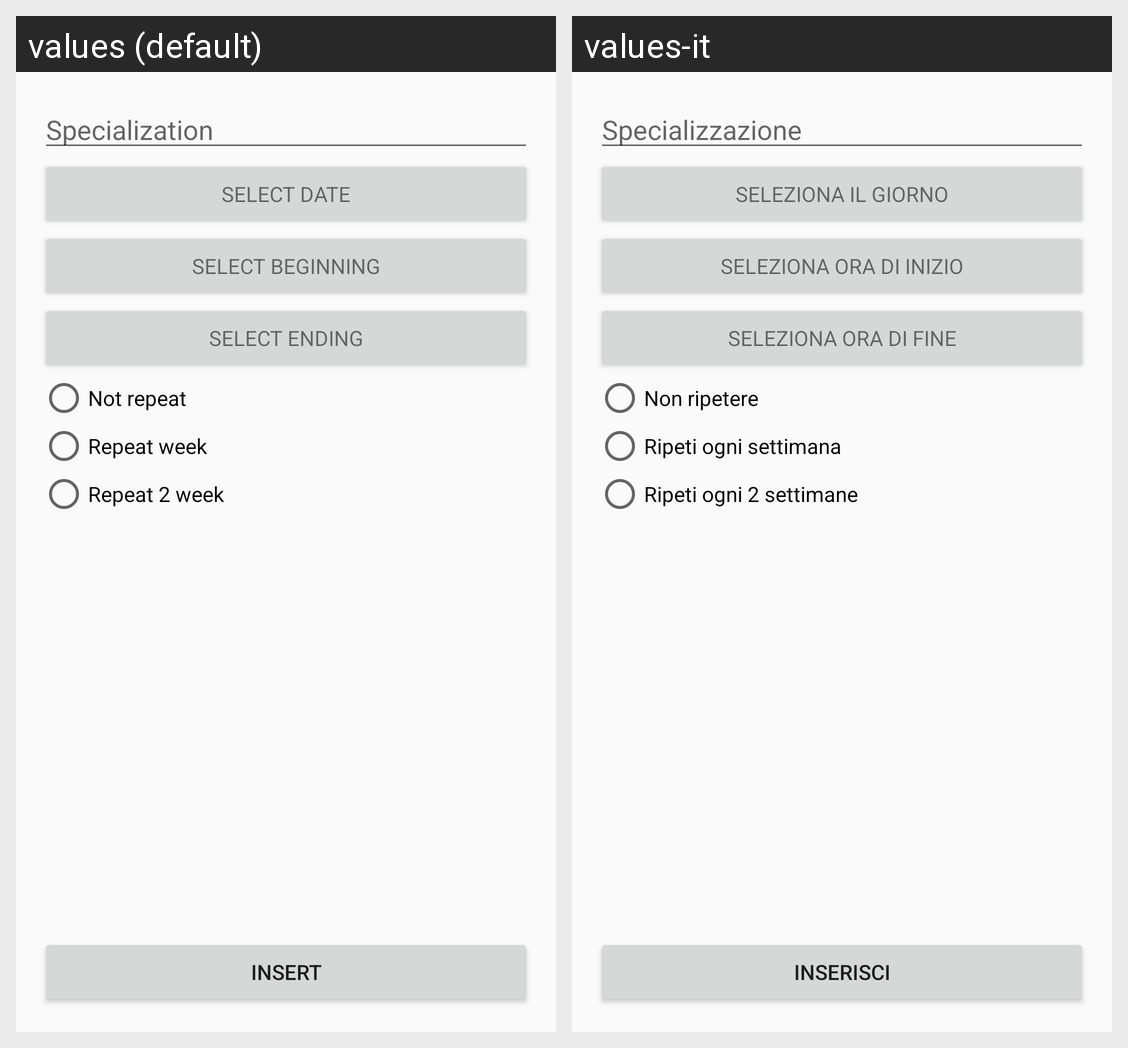

The Android screen above is rendered under two locales of the same app. Produce the string resources it draws, with the default and per-locale values.
Android screen res/layout/content_inserimento_disponibilita.xml rendered under 2 locales, left to right: values (default), values-it. Device: Nexus 5 (rendered at 1080×1920; each locale shown at half size, 540×960, under a caption strip naming it); theme AppTheme.
Strings drawn on this screen, with the default value and each locale's value (text and hints the layout hard-codes, and strings that could not be matched under every locale, appear in the picture but are not listed):

Specialization
  values: Specialization
  values-it: Specializzazione

select_date
  values: Select Date
  values-it: Seleziona il giorno

select_beginning
  values: Select beginning
  values-it: Seleziona ora di inizio

select_ending
  values: Select ending
  values-it: Seleziona ora di fine

insert
  values: Insert
  values-it: Inserisci

not_repeat
  values: Not repeat
  values-it: Non ripetere

repeat_week
  values: Repeat week
  values-it: Ripeti ogni settimana

repeat_2_week
  values: Repeat 2 week
  values-it: Ripeti ogni 2 settimane
